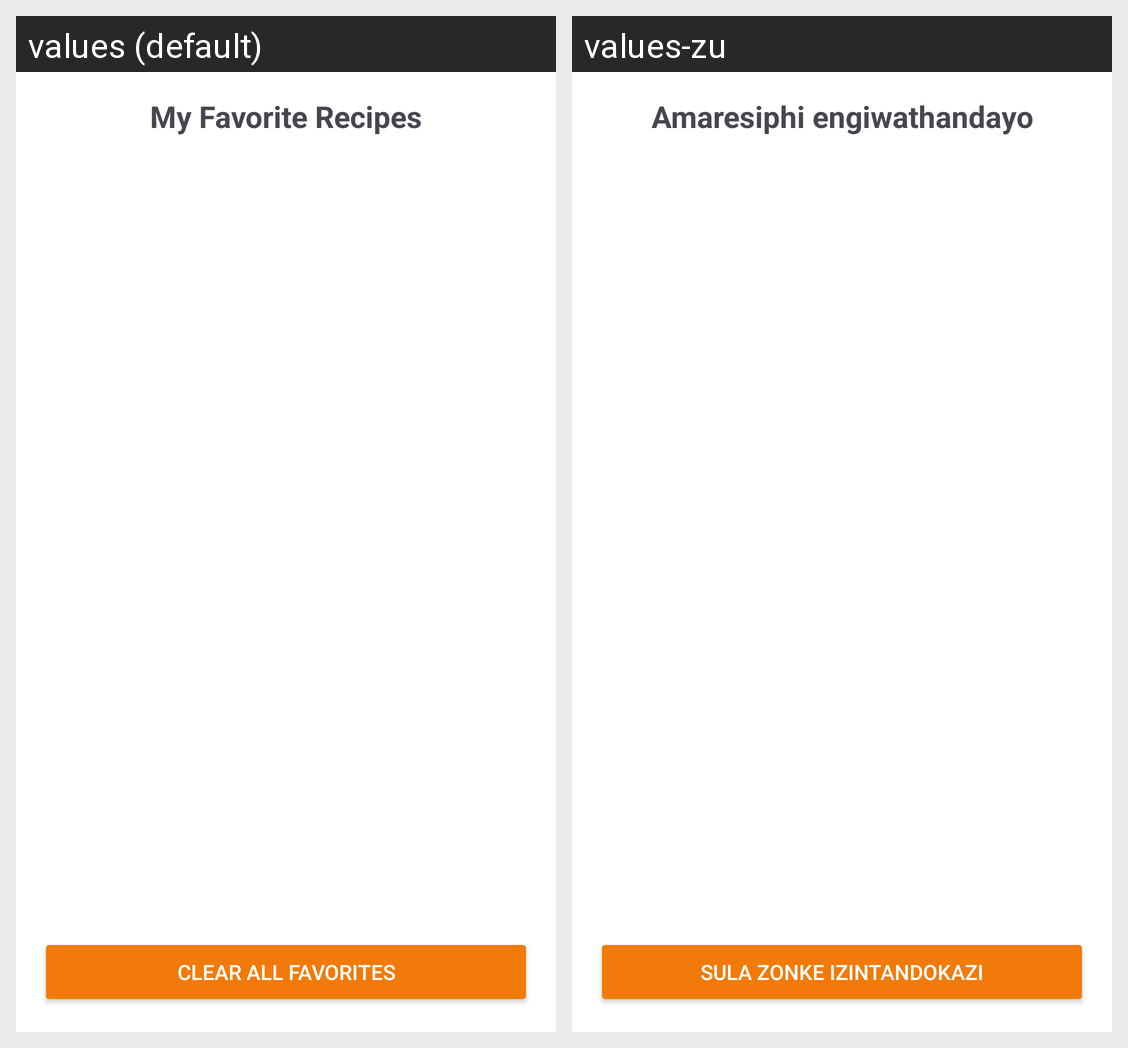

Locale-by-locale string values for the Android screen shown in this grid:
Android screen res/layout/fragment_favorites.xml rendered under 2 locales, left to right: values (default), values-zu. Device: Nexus 5 (rendered at 1080×1920; each locale shown at half size, 540×960, under a caption strip naming it); theme Theme.CookBook.
Strings drawn on this screen, with the default value and each locale's value (text and hints the layout hard-codes, and strings that could not be matched under every locale, appear in the picture but are not listed):

my_favorite_recipes
  values: My Favorite Recipes
  values-zu: Amaresiphi engiwathandayo

clear_all_favorites
  values: Clear All Favorites
  values-zu: Sula zonke izintandokazi
